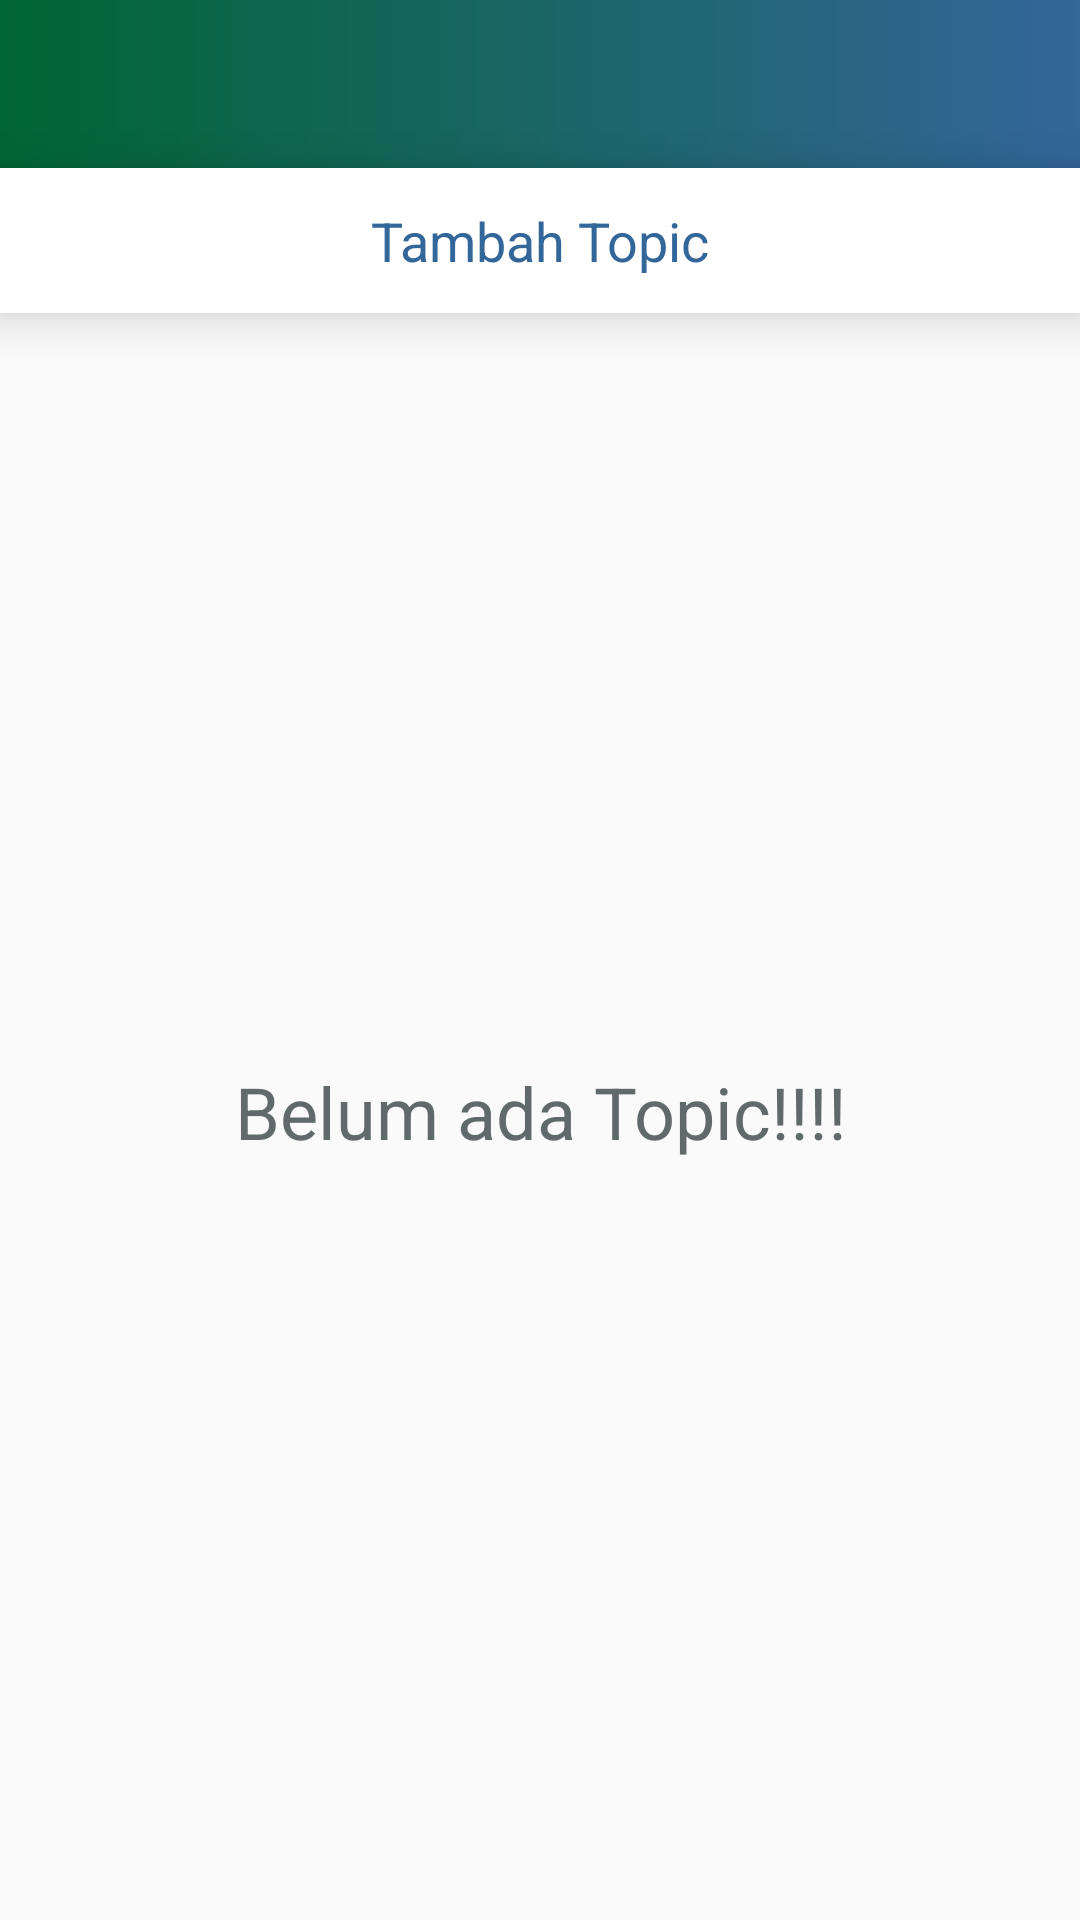

Layout XML and referenced resources for this Android screen:
<!-- AndroidManifest.xml: activity theme AppTheme -->
<!-- res/layout/activity_course_topic.xml -->
<?xml version="1.0" encoding="utf-8"?>
<ScrollView xmlns:android="http://schemas.android.com/apk/res/android"
    xmlns:app="http://schemas.android.com/apk/res-auto"
    xmlns:tools="http://schemas.android.com/tools"
    android:layout_width="match_parent"
    android:layout_height="match_parent">

    <LinearLayout
        android:layout_width="match_parent"
        android:layout_height="wrap_content"
        android:orientation="vertical"
        tools:context=".ui.activities.CourseTopicActivity">

        <com.google.android.material.appbar.AppBarLayout
            android:layout_width="match_parent"
            android:layout_height="wrap_content"
            android:theme="@style/AppBarOverlay">


            <androidx.appcompat.widget.Toolbar
                android:id="@+id/toolbar_topik_list_activity"
                android:layout_width="match_parent"
                android:layout_height="?attr/actionBarSize"
                android:background="@drawable/app_gradient_color_background"
                app:popupTheme="@style/AppBarOverlay" />
        </com.google.android.material.appbar.AppBarLayout>

        <androidx.recyclerview.widget.RecyclerView
            android:id="@+id/rv_topic_list"
            android:layout_width="match_parent"
            android:layout_height="wrap_content"
            android:layout_margin="5dp"
            android:visibility="gone" />

        <androidx.cardview.widget.CardView
            android:id="@+id/cv_add_topic_list_name"
            android:layout_width="match_parent"
            android:layout_height="wrap_content"
            android:layout_margin="5dp"
            android:elevation="5dp"
            android:visibility="gone"
            app:cardCornerRadius="5dp"
            tools:visibility="visible">

            <LinearLayout
                android:layout_width="match_parent"
                android:layout_height="wrap_content"
                android:gravity="center"
                android:orientation="horizontal">

                <ImageButton
                    android:id="@+id/ib_close_list_name"
                    android:layout_width="wrap_content"
                    android:layout_height="wrap_content"
                    android:background="?attr/selectableItemBackground"
                    android:padding="10dp"
                    android:src="@drawable/ic_cancel" />

                    <EditText
                        android:id="@+id/et_topic_list_name"
                        android:layout_width="0dp"
                        android:layout_height="wrap_content"
                        android:layout_weight="1"
                        android:autofillHints="Nama Topic"
                        android:hint="Nama Topic"
                        android:imeOptions="actionDone"
                        android:inputType="text" />


                <ImageButton
                    android:id="@+id/ib_done_list_name"
                    android:layout_width="wrap_content"
                    android:layout_height="wrap_content"
                    android:background="?attr/selectableItemBackground"
                    android:padding="10dp"
                    android:src="@drawable/ic_done" />
            </LinearLayout>
        </androidx.cardview.widget.CardView>

        <TextView
            android:id="@+id/tv_add_topic"
            android:layout_width="match_parent"
            android:layout_height="wrap_content"
            android:background="@color/white"
            android:elevation="10dp"
            android:foreground="?attr/selectableItemBackground"
            android:gravity="center"
            android:padding="12dp"
            android:text="Tambah Topic"
            android:textColor="@color/blue_gpt"
            android:textSize="18sp" />

        <TextView
            android:id="@+id/tv_no_topic_available"
            android:layout_width="wrap_content"
            android:layout_height="wrap_content"
            android:gravity="center"
            android:paddingTop="250dp"
            android:layout_gravity="center"
            android:textSize="24dp"
            android:text="Belum ada Topic!!!!"
            android:textColor="@color/dark_grey" />

    </LinearLayout>
</ScrollView>
<!-- resources referenced by this layout -->
<resources>
  <color name="blue_gpt">#336699</color>
  <color name="dark_grey">#606a6a</color>
  <color name="white">#FFFFFF</color>
  <!-- drawable app_gradient_color_background (drawable-xhdpi) -->
  <?xml version="1.0" encoding="utf-8"?>
  
  <shape xmlns:android="http://schemas.android.com/apk/res/android"
      android:shape="rectangle">
  
      <gradient
          android:angle="360"
          android:endColor="@color/blue_gpt"
          android:startColor="@color/green_gpt"
          android:type="linear" />
  
  </shape>
  <style name="AppBarOverlay" parent="ThemeOverlay.AppCompat.Dark.ActionBar" />
  <style name="AppTheme" parent="Theme.MaterialComponents.Light.NoActionBar.Bridge">
          <item name="colorOnSurfaceVariant">@color/blue_gpt</item>
      </style>
  <color name="green_gpt">#006633</color>
</resources>
